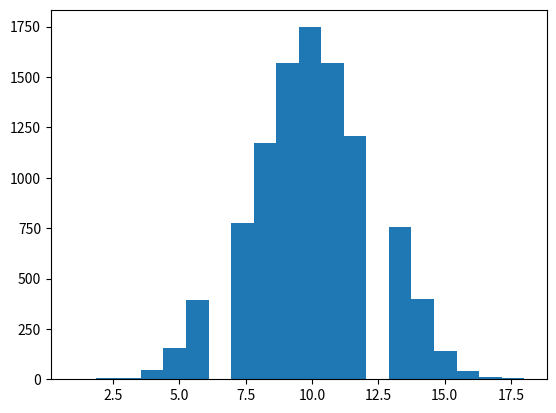

The matplotlib source for this figure: (Note: this script raises an exception after producing the figure.)
import matplotlib.pyplot as plt

import numpy as np


x=np.random.binomial(20, 0.5, 10000)

plt.hist(x,20,normed=1,facecolor='g',alpha=0.75)

plt.show()